Run: headless pygame with SDL's dummy video driver; simulated clock (each Clock.tick advances the game by its frame time, no real sleeping); random seed 0; keys injected as events and as key.get_pressed() state; no mouse input.
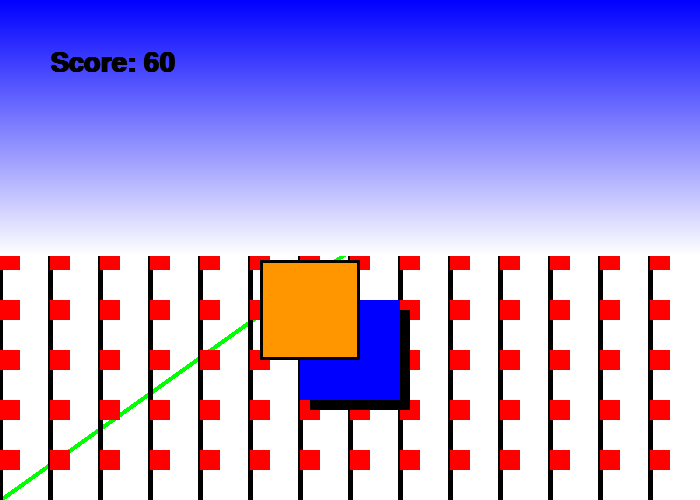
Frame 1 of 4 · flips 1–60 · no input
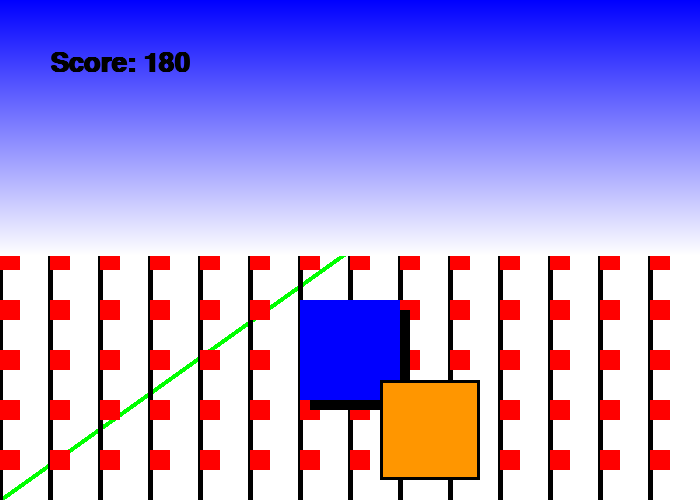
Frame 2 of 4 · flips 61–180 · tapped SPACE, RETURN · held RIGHT (→), D
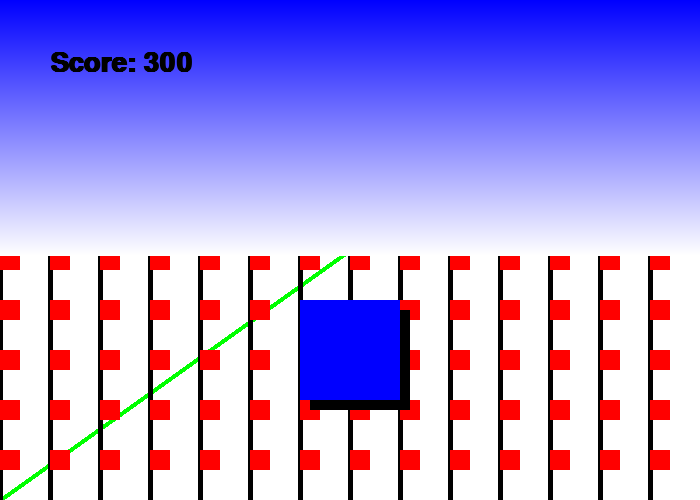
Frame 3 of 4 · flips 181–300 · held DOWN (↓), S
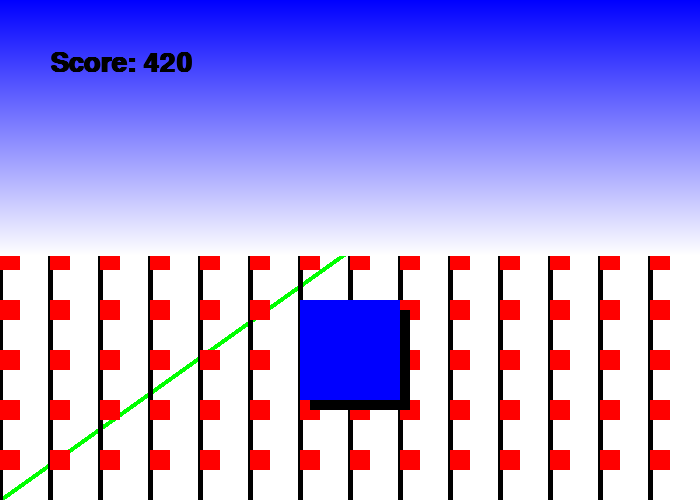
Frame 4 of 4 · flips 301–420 · held LEFT (←), A, UP (↑), W

The pygame program that drew these frames:

"""
Pygame Base Template
Spring 2019
by Aaron Lee
"""

import pygame

# Define some colors
BLACK = (0, 0, 0)
WHITE = (255, 255, 255)
GRAY = (127, 127, 127)
GREEN = (0, 255, 0)
RED = (255, 0, 0)
BLUE = (0, 0, 255)
YELLOW = (255, 255, 0)
CYAN = (0, 255, 255)
MAGENTA = (255, 0, 255)
ORANGE = (255, 150, 0)
PURPLE = (150, 0, 200)


pygame.init()  # starts pygame (Vroom!)

# Set the width and height of the screen [width, height]
screen_width = 700
screen_height = 500
size = (screen_width, screen_height)
screen = pygame.display.set_mode(size)  # surface to draw to

pygame.display.set_caption("Mr. Lee's Game")

done = False  # condition for the game loop

clock = pygame.time.Clock()
ellipse_x = 0
score = 0

# text objects
# font.SysFont("font name", size, Bold, Italic)
my_font = pygame.font.SysFont("Calibri", 40, True, False)

x_offset = 0
y_offset = 0

# -------- Main Program Loop -----------
while not done:
    # --- Main event loop
    for event in pygame.event.get():
        if event.type == pygame.QUIT:
            done = True
    # --- Game logic should go here
    # --- Drawing code should go here
    screen.fill(WHITE)

    #  draw.line(surface, color, [x1, y1], [x2, y2], width)
    pygame.draw.line(screen, PURPLE, [0, 0], [100, 100], 3)
    pygame.draw.line(screen, GREEN, [0, screen_height], [screen_width, 0], 5)

    for x in range(0, screen_width, 50):
        pygame.draw.line(screen, BLACK, [x, 0], [x, screen_height], 5)

    # draw.rect(surface, color, [top_left_x, top_left_y, width, height], optional_border)
    pygame.draw.rect(screen, RED, [100,100,200,100])
    pygame.draw.rect(screen, BLUE, [200,200,50,50], 3)

    # draw.ellipse(surface, color, [top_left_x, top_left_y, width, height], optional_border)
    # ellipse draws inside the rectangle (circumscribed inside)
    pygame.draw.ellipse(screen, YELLOW, [100,100,200,100])
    pygame.draw.ellipse(screen, MAGENTA, [ellipse_x,200,50,50], 3)
    ellipse_x += 0.1

    # draw.polygon(surface, color, [[x1,y1],[x2,y2],[x3,y3]...[xn,yn]], optional thickness
    pygame.draw.polygon(screen, ORANGE, [[400,100],[500,100],[450,200]])

    # use nested loops to draw a grid.
    for x in range(0, screen_width, 50):
        for y in range(0, screen_height, 50):
            pygame.draw.rect(screen, RED, [x, y, 20, 20])

    # shadows or outlines
    pygame.draw.rect(screen, BLACK, [310,310,100,100])
    pygame.draw.rect(screen, BLUE, [300,300,100,100])

    x_offset += 1
    y_offset += 1
    pygame.draw.rect(screen, ORANGE, [200 + x_offset, 200 + y_offset,100,100])
    pygame.draw.rect(screen, BLACK, [200 + x_offset, 200 + y_offset,100,100], 3)


    # changing colors
    for i in range(256):
        pygame.draw.line(screen, (i, i, 255), [0, i], [screen_width, i], 1)



    # render the text
    #  render("text", anti-alias, color)
    score += 1
    my_text = my_font.render("Score: " + str(score), True, BLACK)
    screen.blit(my_text, [50, 50])

    pygame.display.flip()  #update the screen
    clock.tick(60)  #60 frames per second

pygame.quit()  #Close the window and quit.
